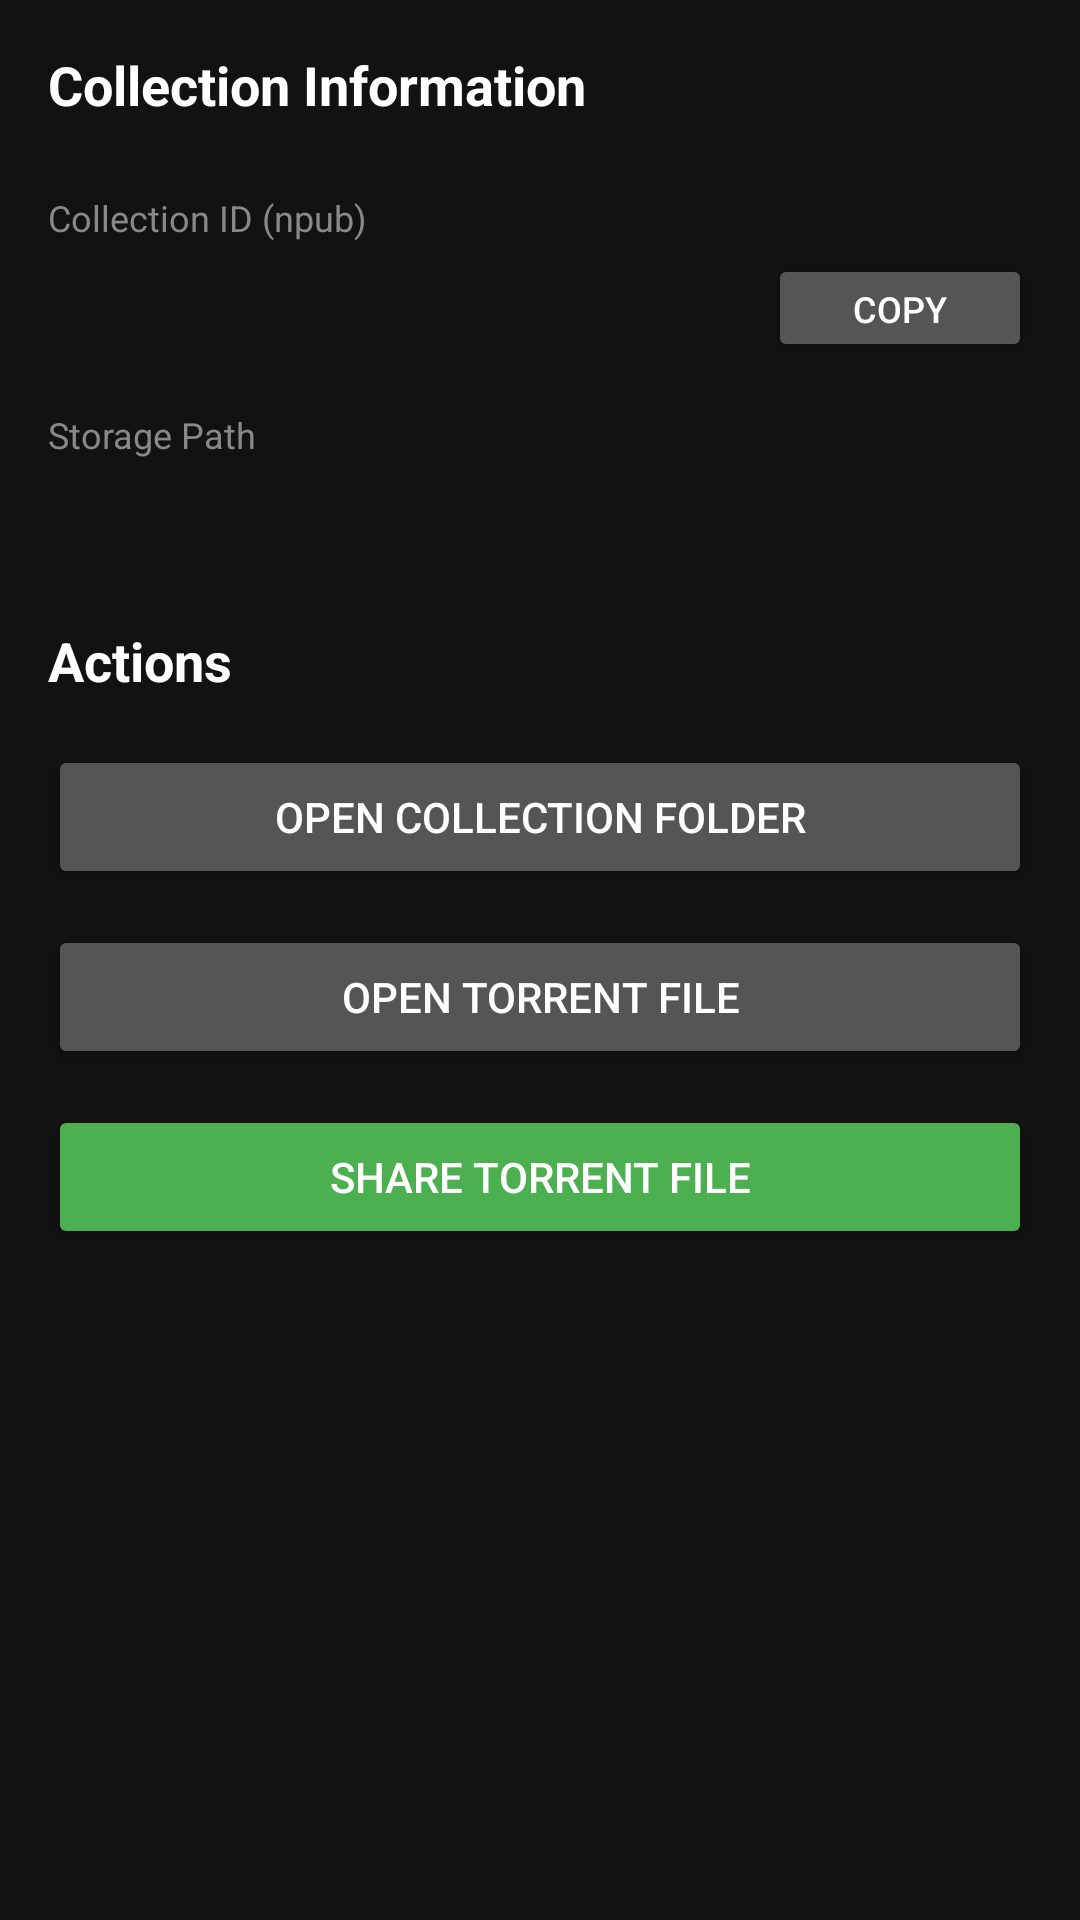

Produce the Android XML layout that renders to this screen, including the resource entries it uses.
<!-- AndroidManifest.xml: application theme AppTheme -->
<!-- res/layout/fragment_collection_info.xml -->
<?xml version="1.0" encoding="utf-8"?>
<ScrollView xmlns:android="http://schemas.android.com/apk/res/android"
    android:layout_width="match_parent"
    android:layout_height="match_parent"
    android:background="@color/dark_gray_background">

    <LinearLayout
        android:layout_width="match_parent"
        android:layout_height="wrap_content"
        android:orientation="vertical"
        android:padding="16dp">

        
        <TextView
            android:layout_width="match_parent"
            android:layout_height="wrap_content"
            android:text="Collection Information"
            android:textColor="@color/white"
            android:textSize="18sp"
            android:textStyle="bold"
            android:layout_marginBottom="16dp" />

        
        <TextView
            android:layout_width="match_parent"
            android:layout_height="wrap_content"
            android:text="Collection ID (npub)"
            android:textColor="#888888"
            android:textSize="12sp"
            android:layout_marginTop="8dp" />

        <LinearLayout
            android:layout_width="match_parent"
            android:layout_height="wrap_content"
            android:orientation="horizontal"
            android:gravity="center_vertical"
            android:layout_marginTop="4dp">

            <TextView
                android:id="@+id/collection_id"
                android:layout_width="0dp"
                android:layout_height="wrap_content"
                android:layout_weight="1"
                android:text=""
                android:textColor="@color/white"
                android:textSize="14sp"
                android:textIsSelectable="true" />

            <Button
                android:id="@+id/btn_copy_npub"
                android:layout_width="wrap_content"
                android:layout_height="36dp"
                android:text="Copy"
                android:textSize="12sp"
                android:textColor="@color/white"
                android:backgroundTint="#555555"
                android:paddingStart="16dp"
                android:paddingEnd="16dp" />

        </LinearLayout>

        
        <TextView
            android:layout_width="match_parent"
            android:layout_height="wrap_content"
            android:text="Storage Path"
            android:textColor="#888888"
            android:textSize="12sp"
            android:layout_marginTop="16dp" />

        <TextView
            android:id="@+id/storage_path"
            android:layout_width="match_parent"
            android:layout_height="wrap_content"
            android:text=""
            android:textColor="@color/white"
            android:textSize="14sp"
            android:textIsSelectable="true"
            android:layout_marginTop="4dp" />

        
        <TextView
            android:layout_width="match_parent"
            android:layout_height="wrap_content"
            android:text="Actions"
            android:textColor="@color/white"
            android:textSize="18sp"
            android:textStyle="bold"
            android:layout_marginTop="32dp"
            android:layout_marginBottom="16dp" />

        
        <Button
            android:id="@+id/btn_open_file_browser"
            android:layout_width="match_parent"
            android:layout_height="wrap_content"
            android:text="Open Collection Folder"
            android:textColor="@color/white"
            android:backgroundTint="#555555"
            android:layout_marginBottom="12dp" />

        
        <Button
            android:id="@+id/btn_open_torrent"
            android:layout_width="match_parent"
            android:layout_height="wrap_content"
            android:text="Open Torrent File"
            android:textColor="@color/white"
            android:backgroundTint="#555555"
            android:layout_marginBottom="12dp" />

        
        <Button
            android:id="@+id/btn_share_torrent"
            android:layout_width="match_parent"
            android:layout_height="wrap_content"
            android:text="Share Torrent File"
            android:textColor="@color/white"
            android:backgroundTint="#4CAF50"
            android:layout_marginBottom="12dp" />

    </LinearLayout>

</ScrollView>
<!-- resources referenced by this layout -->
<resources>
  <color name="dark_gray_background">#121212</color>
  <color name="white">#FFFFFF</color>
  <style name="AppTheme" parent="Theme.MaterialComponents.DayNight.DarkActionBar">
          
          <item name="colorPrimary">@color/dark_gray_background</item>
          <item name="colorPrimaryVariant">@color/black</item>
          <item name="colorOnPrimary">@color/white</item>
  
          
          <item name="android:windowBackground">@color/dark_gray_background</item>
          <item name="colorSurface">@color/black</item>
          <item name="colorOnSurface">@color/white</item>
  
          <item name="windowActionBar">false</item>
          <item name="windowNoTitle">true</item>
  
          
          <item name="android:textColor">@color/white</item>
          <item name="android:windowLightStatusBar">false</item> 
      </style>
  <color name="black">#000000</color>
</resources>
